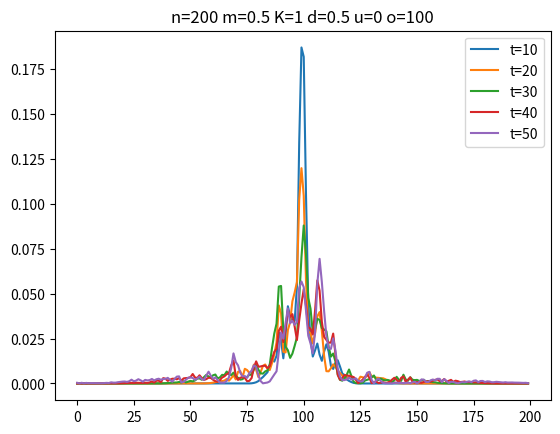

Source code (Python):
# -*- coding: utf-8 -*-
"""
Created on Tue Jun 17 11:34:05 2025

[redacted]
"""

import numpy as np
from numpy.linalg import eig
import matplotlib.pyplot as plt
rng=np.random.default_rng()
fig, R=plt.subplots()

a=1                     # - Hopping Constant
n=200                   # - #Sites
m=0.5                   # - Disorder Coefficient
d=0.5                   # - Wave Packet: Width
o=100                   # - Wave Packet: Origin
u=0                     # - Wave Packet: Momentum
t=np.arange(10,51,10)   # - Time intervals
K=1                     # - #Trials

# List for plotting purposes
N=list(range(n))

# Tensor for averaging the wavefunctions of different trials
P=np.random.rand(K,t.size,n)

# Trial loop
for l in range(K):
    
    # Creating the Hamiltonian of the system, with corresponding theoretical values
    H=np.random.rand(n,n)
    
    for i in range(n):
        for j in range (n):
            if j==i:
                if i<201:
                    H[i][j]=2*a+m*rng.random()
                else: 
                    H[i][j]=2*a
            elif j==i+1:
                H[i][j]=-a
            elif j==i-1:
                H[i][j]=-a
            else:
                H[i][j]=0
    H[0][n-1]=-a
    H[n-1][0]=-a
    H=H.astype(complex)

    # Finding the eigenvalues and eigenvectors of the system
    E,v=eig(H)
    V=np.transpose(v)  #Transpose gives the eigenvectors horizontally
    
    # Creating an inital wavefunction at time t=0, with a Gaussian distribution
    p=np.random.rand(n)
    p=p.astype(complex)
    for i in range(n):
        p[i]=np.sqrt(d)*(np.exp(1j*u*(i-o)))*(np.exp(-(d**2)*((i-o)**2)))
    p=p.astype(complex)
    
    # Finding the coefficients of the linear superposition of eigenfunctions
    c=np.linalg.solve(v,p)
    C=np.reshape(c,(n,))

    # Computing the wave function at different time intervals
    for k in range(t.size):
        
        # Individual eigenfunctions as functions of time
        q=np.random.rand(n,n)
        q=q.astype(complex)
        for i in range(n):
            for j in range (n):
                q[i,j]=C[i]*(np.exp(-E[i]*1j*t[k]))*V[i,j]
        q=np.transpose(q)

        # Linear superposition of time-dependent eigenfundtions
        Q=np.random.rand(n)
        Q=Q.astype(complex)
        for i in range(n):
            Q[i]=np.sum(q[i])

        # Storing probability density functions of each time interval
        P[l,k]=abs(Q)**2

# Averaging the different probability densities of the same interval
L=np.zeros((t.size,n))
for k in range(K):
    for i in range(t.size):
        for j in range(n):
            L[i,j]=L[i,j]+P[k,i,j]
for i in range(t.size):
    for j in range(n):
        L[i,j]=L[i,j]/K
# Plotting average probability density of each time interval
for i in range (t.size):
    R.plot(N,L[i],label="t="+str(t[i]))    
    
# Labeling plot
plt.title("n="+str(n)+" m="+str(m)+" K="+str(K)+" d="+str(d)+" u="+str(u)+" o="+str(o))
plt.legend()
plt.show()

